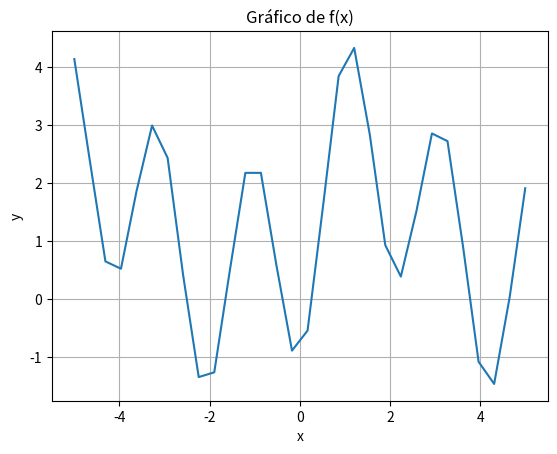

Write Python code to recreate this figure.
# -*- coding: utf-8 -*-
"""
Created on Mon Sep 23 13:24:52 2024

@author: Prof. Rudnei
"""

import matplotlib.pyplot as plt
import numpy as np
import sys


def f(x):
    return np.exp(np.sin(x))-2*np.cos(3*x)

def df(x):
    #return 2*x
     eps_maquina = sys.float_info.epsilon
     h = np.sqrt(eps_maquina)
    # Aproximação progressiva para f'(x)
    # return (f(x+h)-f(x))/h
    # Aproximação regressiva para f'(x)
    # return (f(x)-f(x-h))/h
    # Aproximação central para f'(x)
     return (f(x+h)-f(x-h))/(2*h)


def d2f(x):
    eps_maquina = sys.float_info.epsilon
    h = np.sqrt(eps_maquina)
    return (df(x+h)-df(x-h))/(2*h)

# 1. Métodos de enquadramento

def bisseccao(a, b, epsilon, delta, kmax):
    # retorna uma lista contendo a, b, m, número de iterações e
    # estado (0: convergiu; 1: |a-b|<delta;
    # -2: no intervalo inicial, f(a)*f(b)>0)
    m = []
    f_a = f(a)
    f_b = f(b)
    if f_a * f_b < 0:
        for k in range(kmax):
            m = (a+b)/2
            f_m = f(m)
            # plt.plot([a, b], [f_a, f_b], 'o:r')
            if abs(f_m) < epsilon:
                return [a, b, m, k, 0]
            elif abs(a-b) < delta:
                return [a, b, m, k, 1]
            elif f_a * f_m < 0:
                b = m
                f_b = f_m
            else:
                a = m
                f_a = f_m
    else:
        return [a, b, m, 0, -2]


def posicao_falsa(a, b, epsilon, delta, kmax):
    # retorna uma lista contendo a, b, m, número de iterações e
    # estado (0: convergiu; 1: |a-b|<delta;
    # -2: no intervalo inicial, f(a)*f(b)>0)
    c = []
    f_a = f(a)
    f_b = f(b)
    if f_a * f_b < 0:
        for k in range(kmax):
            c = (f_b*a-f_a*b)/(f_b-f_a)
            f_c = f(c)
            # plt.plot([a, b], [f_a, f_b], 'o:r')
            if abs(f_c) < epsilon:
                return [a, b, c, k, 0]
            elif abs(a-b) < delta:
                return [a, b, c, k, 1]
            elif f_a * f_c < 0:
                b = c
                f_b = f_c
            else:
                a = c
                f_a = f_c
    else:
        return [a, b, c, 0, -2]

# 2. Métodos de busca

def newton_raphson(x, epsilon, delta, kmax):
    # retorna uma lista contendo x, número de iterações e
    # estado (0: convergiu; 1: |x-x_ant|<delta; -1: f'(x)=0)
    for k in range(kmax):
        f_k = f(x)
        print(x,abs(f_k))
        # plt.plot([x], [f_k], 'd:g')
        if abs(f_k) < epsilon:
            return [x, k, 0]
        else:
            df_k = df(x)
            if abs(df_k) > 0:
                x_k = x
                x = x-f_k/df_k
                if abs(x-x_k) < delta:
                    return [x, k, 1]
            else:
                return [x, k, -1]


def halley(x, epsilon, delta, kmax):
    # retorna uma lista contendo x, número de iterações e
    # estado (0: convergiu; 1: |x-x_ant|<delta; -1: f'(x)=f''(x)=0)
    for k in range(kmax):
        f_k = f(x)
        print(x,abs(f_k))
        # plt.plot([x], [f_k], 'd:g')
        if abs(f_k) < epsilon:
            return [x, k, 0]
        else:
            df_k = df(x)
            d2f_k = d2f(x)
            if abs(df_k) and abs(d2f_k) > 0:
                x_k = x
                x = x-(2*f_k*df_k)/(2*df_k**2-f_k*d2f_k)
                if abs(x-x_k) < delta:
                    return [x, k, 1]
            else:
                return [x, k, -1]


def secante(x0, x1, epsilon, delta, kmax):
    # retorna uma lista contendo x, número de iterações e
    # estado (0: convergiu; 1: |x-x_ant|<delta;
    # -1: f(x[k+1])-f(x[k])=0)
    x2 = []
    f_x0 = f(x0)
    f_x1 = f(x1)
    eps_maquina = sys.float_info.epsilon
    for k in range(kmax):
        # plt.plot([x0, x1], [f_x0, f_x1], 'd:g')
        if abs(f_x1-f_x0) < eps_maquina:
            return [x2, k, -1]
        else:
            x2 = x1-f_x1*(x1-x0)/(f_x1-f_x0)
            f_x2 = f(x2)
            print(x2,abs(f_x2))
            if abs(f_x2) < epsilon:
                return [x2, k, 0]
            elif abs(x2-x1) < delta:
                return [x2, k, 1]
            else:
                # Corrige para a próxima iteração
                x0 = x1
                x1 = x2
                f_x0 = f_x1
                f_x1 = f_x2

# Gráfico da função e chamada dos procedimentos

xs = np.linspace(-5, 5, 30)
ys = f(xs)

plt.title("Gráfico de f(x)")
plt.xlabel("x")
plt.ylabel("y")
plt.plot(xs, ys)


epsilon=1e-12
delta=4e-16
kmax=100

print("\nBissecção:")
rslt = bisseccao(1, 2, epsilon,delta,kmax)
print(rslt)
print("\nPosição falsa:")
rslt = posicao_falsa(1, 4, epsilon,delta,kmax)
print(rslt)
print("\nNewton-Raphson:")
rslt = newton_raphson(-0.5, epsilon,delta,kmax)
print(rslt)
print(df(rslt[0]))
print("\nHalley:")
rslt = halley(1, epsilon,delta,kmax)
print(rslt)
print("\nSecante:")
rslt = secante(1, 4, epsilon,delta,kmax)
print(rslt)


plt.grid()
plt.show()
